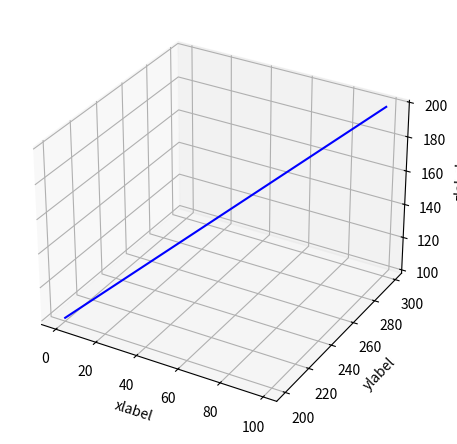

Recreate this plot in Python. (Note: this script raises an exception after producing the figure.)
import matplotlib.pyplot as plt
import seaborn as sns
from mpl_toolkits import mplot3d

fig = plt.figure(figsize=(25,25))

for i in range(0,12):
    
    ax = fig.add_subplot(4, 3, i+1, projection='3d')
        
    y = range(200, 300)
    z = range(100, 200)
    x = range(0, 100)
    
    ax.set_xlabel('xlabel')
    ax.set_ylabel('ylabel')
    ax.set_zlabel('zlabel')
    
    ax.plot3D(x, y, z, 'blue')
    ax.set_title('Figure ' + str(tub))

plt.show()
